Run: headless pygame with SDL's dummy video driver; simulated clock (each Clock.tick advances the game by its frame time, no real sleeping); random seed 0; keys injected as events and as key.get_pressed() state; no mouse input.
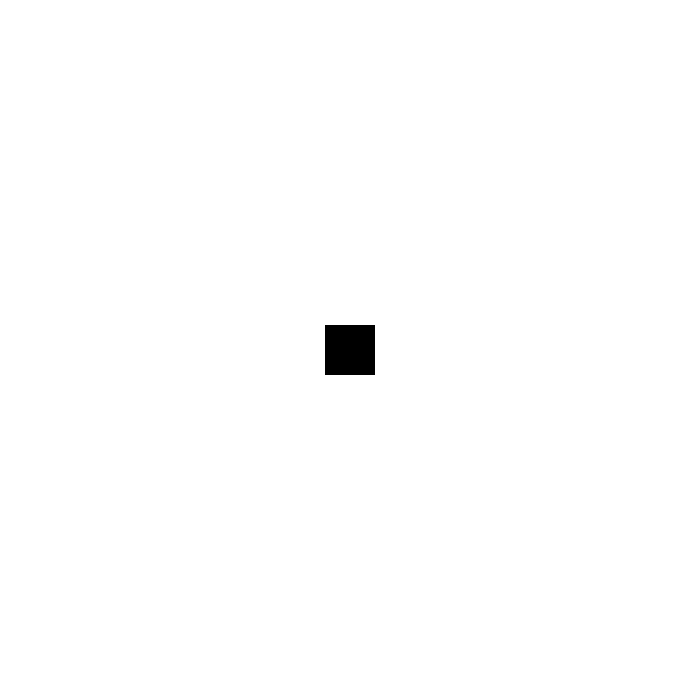
Frame 1 of 4 · flips 1–60 · no input
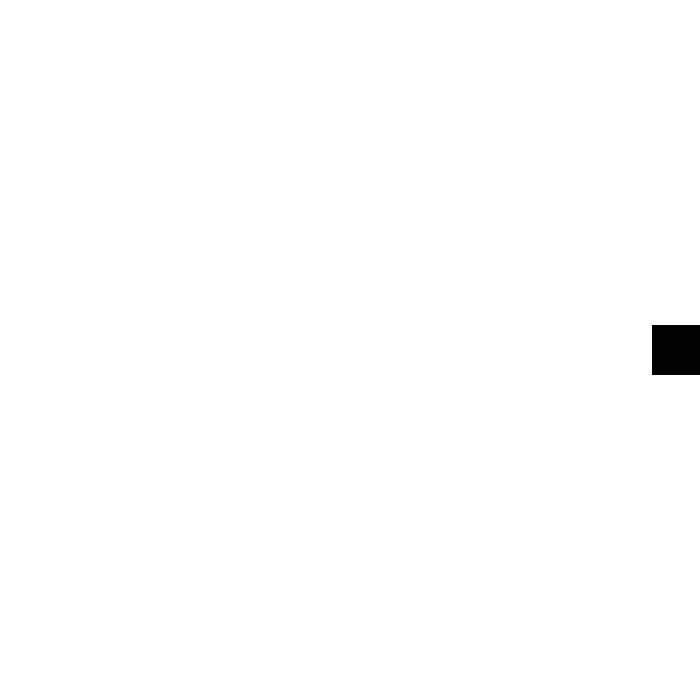
Frame 2 of 4 · flips 61–180 · tapped SPACE, RETURN · held RIGHT (→), D
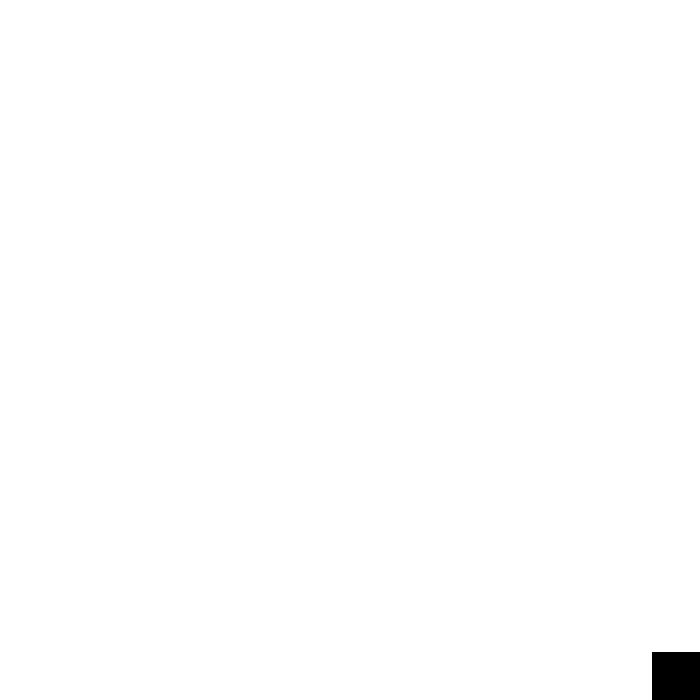
Frame 3 of 4 · flips 181–300 · held DOWN (↓), S
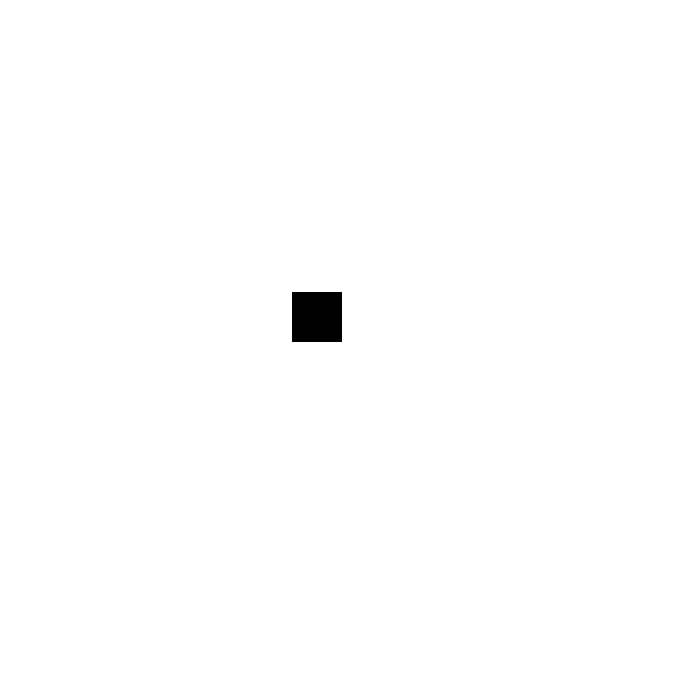
Frame 4 of 4 · flips 301–420 · held LEFT (←), A, UP (↑), W

The pygame program that drew these frames:

import pygame
import sys

# Initialize Pygame
pygame.init()

# Constants
WIDTH, HEIGHT = 700, 700
BACKGROUND_COLOR = (255, 255, 255)
SPRITE_COLOR = (0, 0, 0)
SPRITE_SIZE = 50
SPRITE_SPEED = 3

# Create the game window
window = pygame.display.set_mode((WIDTH, HEIGHT))
pygame.display.set_caption("Moving Sprite")

# Initial sprite position
sprite_x = (WIDTH - SPRITE_SIZE) // 2
sprite_y = (HEIGHT - SPRITE_SIZE) // 2

# Game loop
running = True
while running:
    for event in pygame.event.get():
        if event.type == pygame.QUIT:
            running = False

    # Handle user input
    keys = pygame.key.get_pressed()
    if keys[pygame.K_LEFT] and sprite_x > 0:
        sprite_x -= SPRITE_SPEED
    if keys[pygame.K_RIGHT] and sprite_x < WIDTH - SPRITE_SIZE:
        sprite_x += SPRITE_SPEED
    if keys[pygame.K_UP] and sprite_y > 0:
        sprite_y -= SPRITE_SPEED
    if keys[pygame.K_DOWN] and sprite_y < HEIGHT - SPRITE_SIZE:
        sprite_y += SPRITE_SPEED

    # Clear the screen
    window.fill(BACKGROUND_COLOR)

    # Draw the sprite
    pygame.draw.rect(window, SPRITE_COLOR, (sprite_x, sprite_y, SPRITE_SIZE, SPRITE_SIZE))

    # Update the display
    pygame.display.update()

# Quit Pygame
pygame.quit()
sys.exit()
